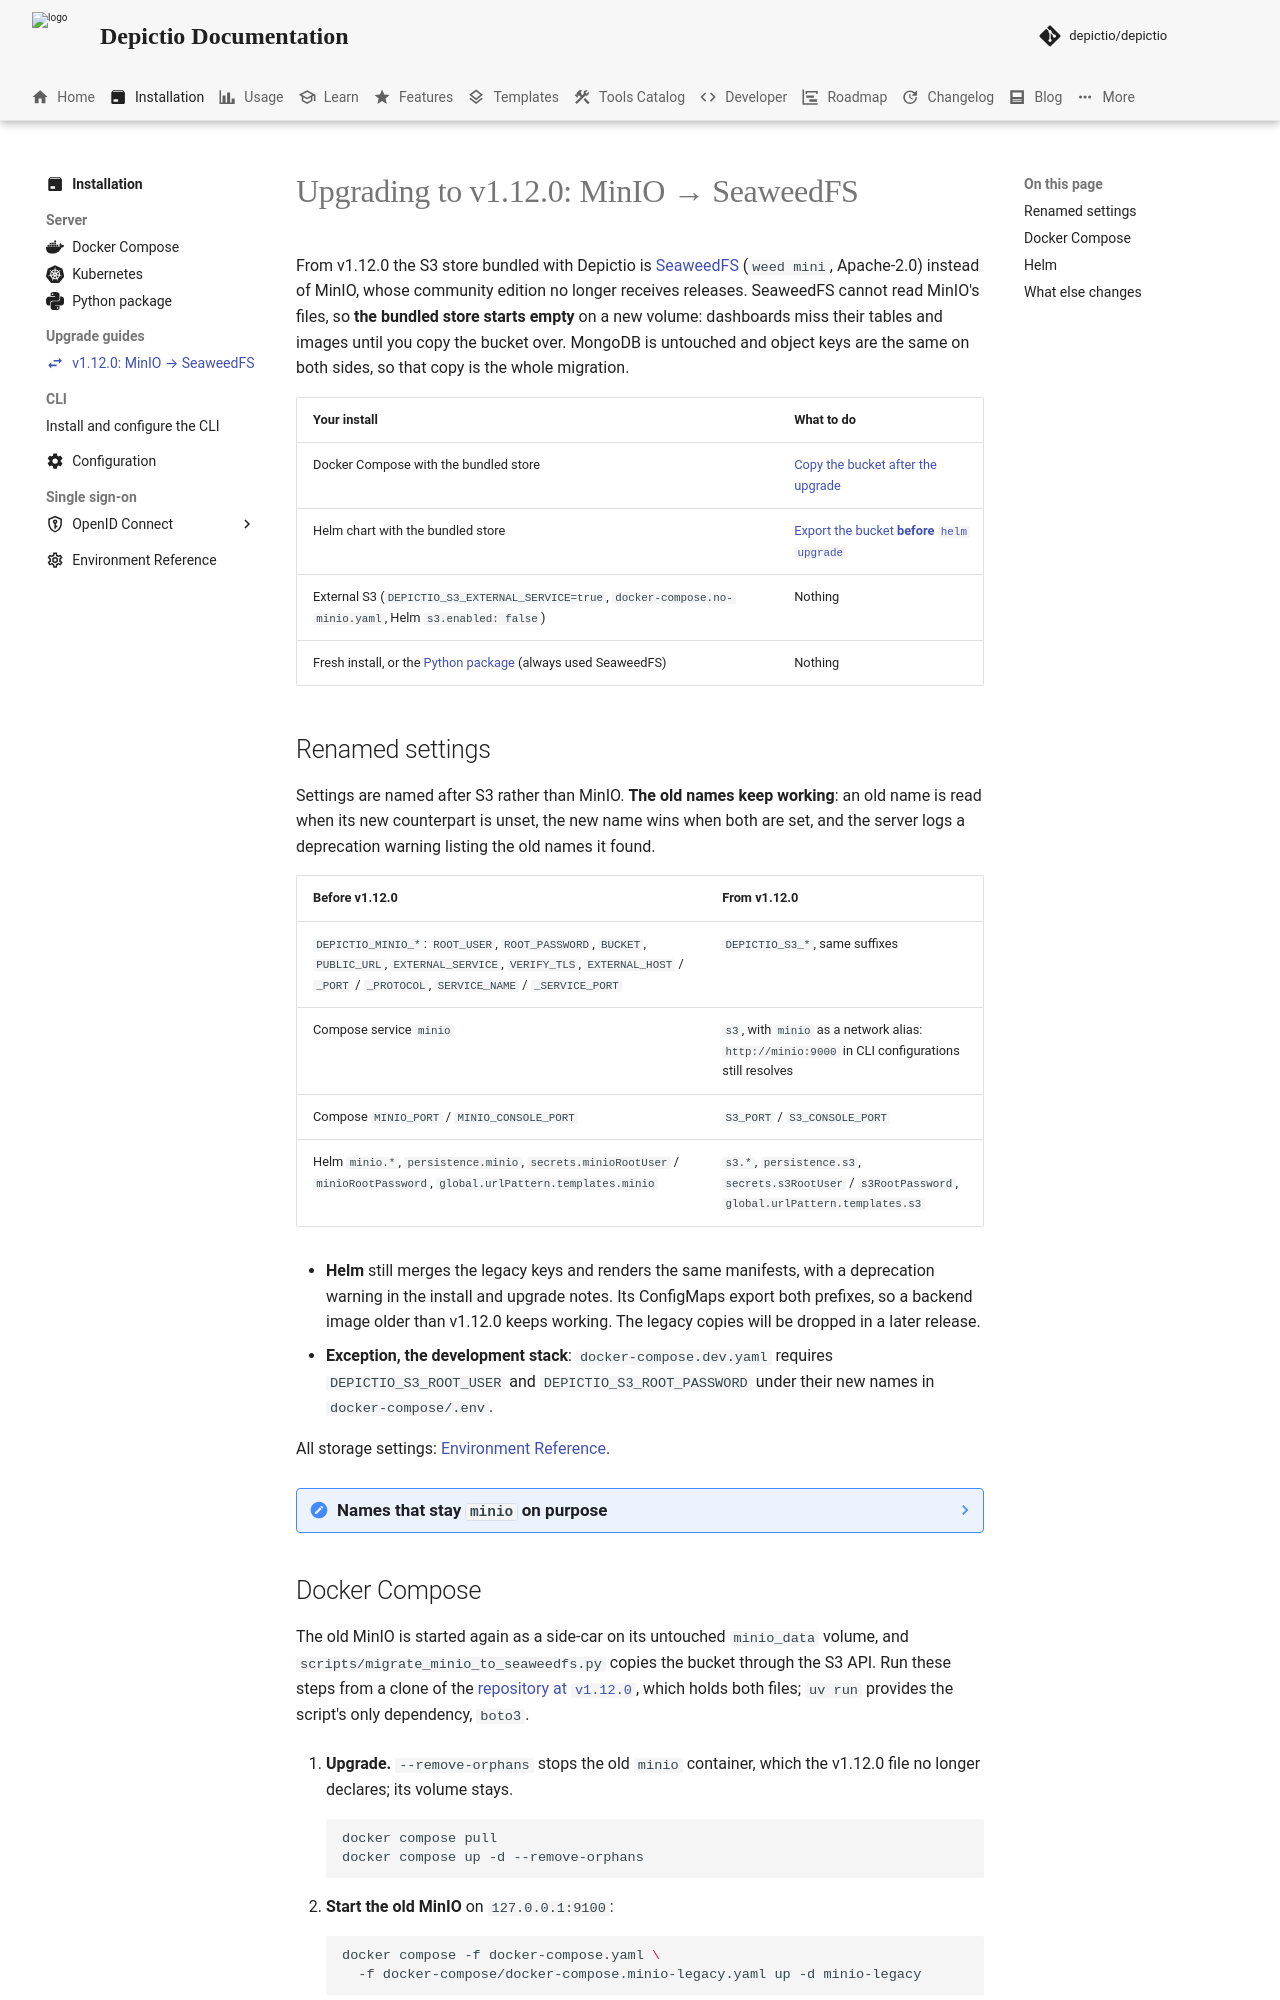

repository: depictio/depictio-docs · page: v1.23.0/installation/upgrade/v1.12.0-seaweedfs/index.html · generator: mkdocs

---
title: "v1.12.0: MinIO → SeaweedFS"
icon: material/swap-horizontal
description: "From v1.12.0 the bundled S3 store is SeaweedFS and starts empty. Who must copy their bucket over, the renamed settings, and the copy itself with Docker Compose or Helm."
---

# Upgrading to v1.12.0: MinIO → SeaweedFS

From v1.12.0 the S3 store bundled with Depictio is
[SeaweedFS](https://github.com/seaweedfs/seaweedfs) (`weed mini`, Apache-2.0)
instead of MinIO, whose community edition no longer receives releases.
SeaweedFS cannot read MinIO's files, so **the bundled store starts empty** on a
new volume: dashboards miss their tables and images until you copy the bucket
over. MongoDB is untouched and object keys are the same on both sides, so that
copy is the whole migration.

| Your install | What to do |
|--------------|------------|
| Docker Compose with the bundled store | [Copy the bucket after the upgrade](#docker-compose) |
| Helm chart with the bundled store | [Export the bucket **before** `helm upgrade`](#helm) |
| External S3 (`DEPICTIO_S3_EXTERNAL_SERVICE=true`, `docker-compose.no-minio.yaml`, Helm `s3.enabled: false`) | Nothing |
| Fresh install, or the [Python package](../local.md) (always used SeaweedFS) | Nothing |

## Renamed settings { #renamed-settings }

Settings are named after S3 rather than MinIO. **The old names keep working**:
an old name is read when its new counterpart is unset, the new name wins when
both are set, and the server logs a deprecation warning listing the old names
it found.

| Before v1.12.0 | From v1.12.0 |
|----------------|--------------|
| `DEPICTIO_MINIO_*`: `ROOT_USER`, `ROOT_PASSWORD`, `BUCKET`, `PUBLIC_URL`, `EXTERNAL_SERVICE`, `VERIFY_TLS`, `EXTERNAL_HOST` / `_PORT` / `_PROTOCOL`, `SERVICE_NAME` / `_SERVICE_PORT` | `DEPICTIO_S3_*`, same suffixes |
| Compose service `minio` | `s3`, with `minio` as a network alias: `http://minio:9000` in CLI configurations still resolves |
| Compose `MINIO_PORT` / `MINIO_CONSOLE_PORT` | `S3_PORT` / `S3_CONSOLE_PORT` |
| Helm `minio.*`, `persistence.minio`, `secrets.minioRootUser` / `minioRootPassword`, `global.urlPattern.templates.minio` | `s3.*`, `persistence.s3`, `secrets.s3RootUser` / `s3RootPassword`, `global.urlPattern.templates.s3` |

- **Helm** still merges the legacy keys and renders the same manifests, with a
  deprecation warning in the install and upgrade notes. Its ConfigMaps export
  both prefixes, so a backend image older than v1.12.0 keeps working. The legacy
  copies will be dropped in a later release.
- **Exception, the development stack**: `docker-compose.dev.yaml` requires
  `DEPICTIO_S3_ROOT_USER` and `DEPICTIO_S3_ROOT_PASSWORD` under their new names
  in `docker-compose/.env`.

All storage settings: [Environment Reference](../env-reference.md#s3-storage).

??? note "Names that stay `minio` on purpose"
    They are part of live state, and renaming them would break an upgrade:

    - Helm: the `<release>-minio` Deployment and Service and their `app: minio`
      selector (a Deployment selector cannot change); the `<release>-minio-pvc`
      PVC (a new name would mean an empty volume); the `<release>-minio-ingress`
      and `-minio-httproute` routes and the `<release>-minio.<domain>` host, which
      DNS, TLS certificates and presigned URLs point at; the Secret keys
      `MINIO_ROOT_USER` / `MINIO_ROOT_PASSWORD`, which keep the generated
      password stable across upgrades.
    - Compose: the backup-only `minio-backup` service and the files
      `docker-compose.backup-minio.yaml`, `docker-compose.no-minio.yaml` and
      `docker-compose.minio-legacy.yaml`.
